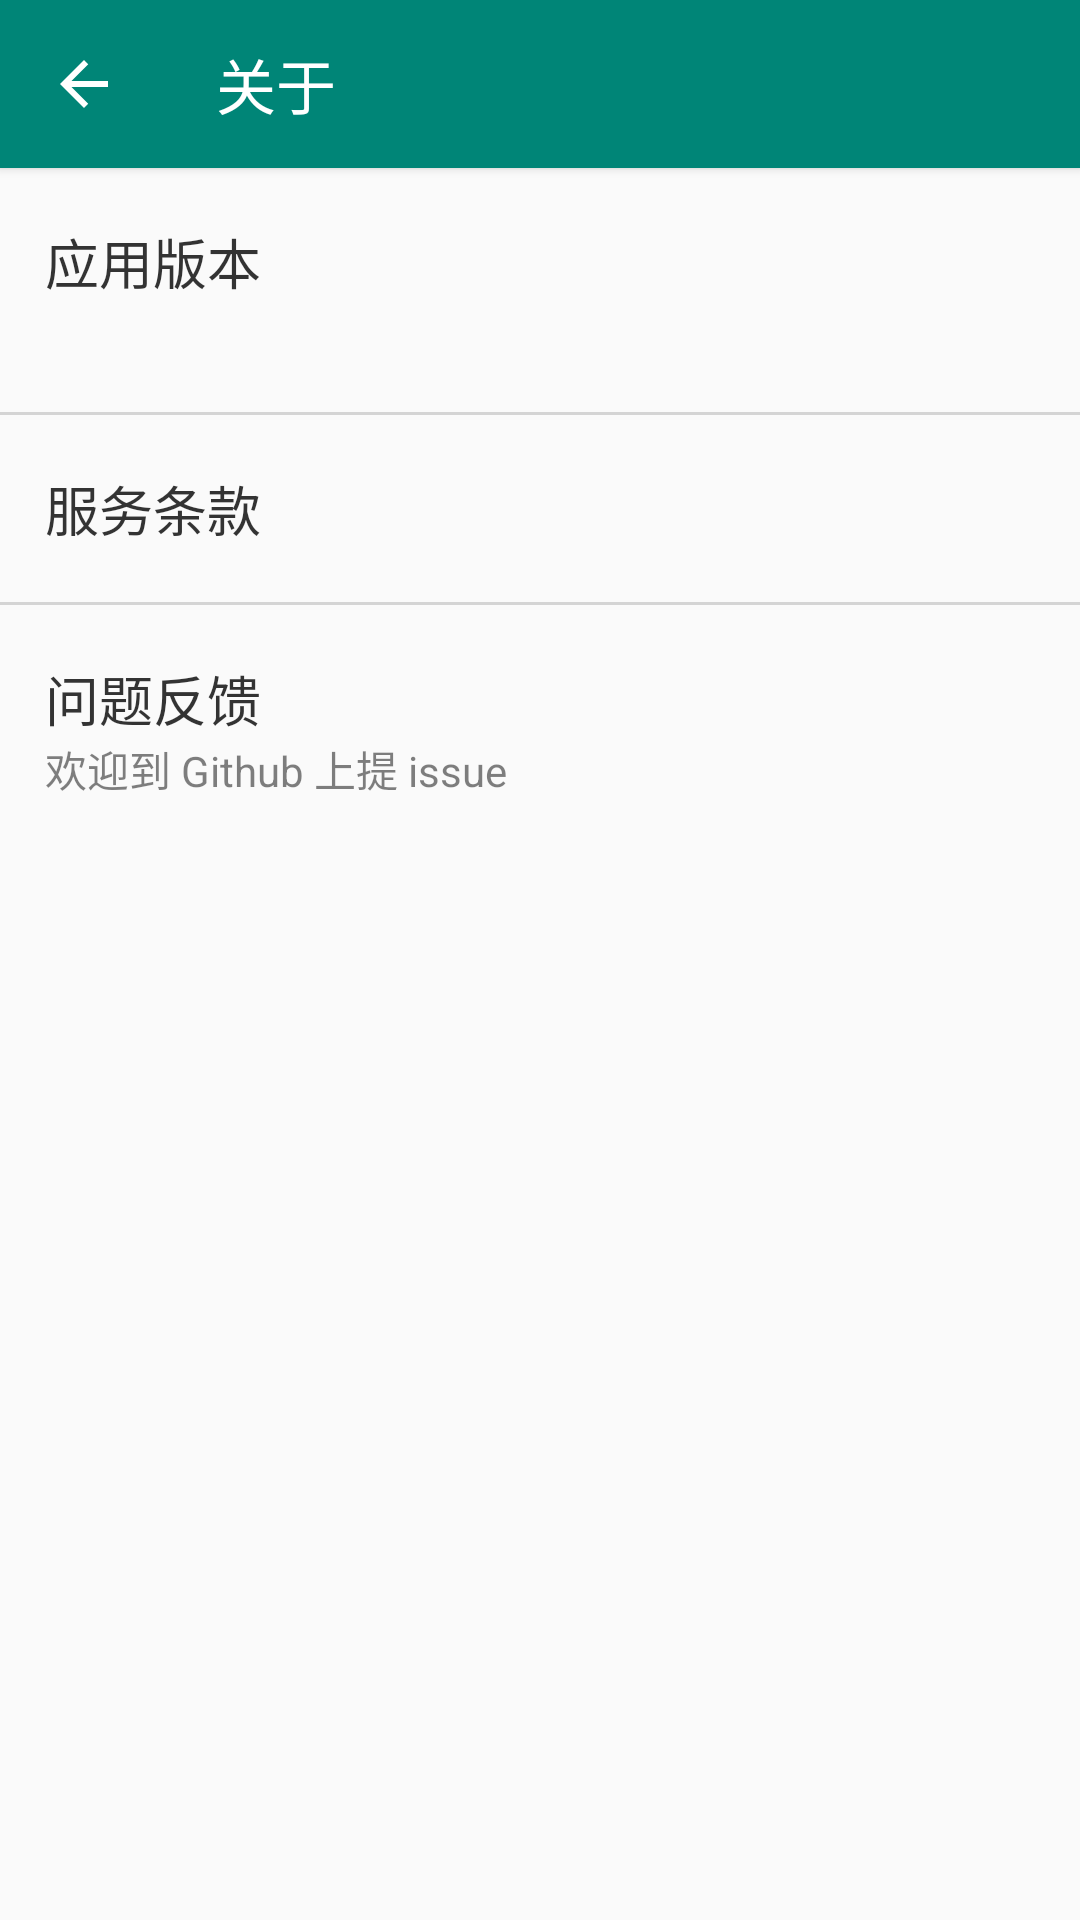

The Android layout XML behind this screen, and the referenced resources:
<!-- AndroidManifest.xml: activity theme AppTheme.NoActionBar -->
<!-- res/layout/activity_about.xml -->
<?xml version="1.0" encoding="utf-8"?>

<LinearLayout xmlns:android="http://schemas.android.com/apk/res/android"
    xmlns:app="http://schemas.android.com/apk/res-auto"
    xmlns:bind="http://schemas.android.com/tools"
    android:layout_width="match_parent"
    android:layout_height="match_parent"
    android:orientation="vertical">

    <android.support.v7.widget.Toolbar
        android:id="@+id/toolbar"
        android:layout_width="match_parent"
        android:layout_height="wrap_content"
        android:background="@color/colorPrimary"
        android:elevation="2dp"
        android:fitsSystemWindows="true"
        app:navigationIcon="@drawable/ic_back_arrow"
        app:title="@string/menu_about"
        app:titleTextColor="@android:color/white" />

    <ScrollView
        android:layout_width="match_parent"
        android:layout_height="match_parent">

        <LinearLayout
            android:layout_width="match_parent"
            android:layout_height="wrap_content"
            android:orientation="vertical">

            <LinearLayout
                style="@style/ListItemPadding"
                android:layout_width="match_parent"
                android:layout_height="wrap_content"
                android:orientation="vertical">

                <TextView
                    style="@style/ListItemTitle"
                    android:layout_width="wrap_content"
                    android:layout_height="wrap_content"
                    android:text="@string/app_version" />

                <TextView
                    android:id="@+id/tvAppVersion"
                    style="@style/ListItemContent"
                    android:layout_width="wrap_content"
                    android:layout_height="wrap_content"
                    bind:text="aaaaa" />

            </LinearLayout>

            <View
                android:layout_width="match_parent"
                android:layout_height="1dp"
                android:background="@color/divider" />

            <LinearLayout
                style="@style/ListItemPadding"
                android:layout_width="match_parent"
                android:layout_height="wrap_content">

                <TextView
                    style="@style/ListItemTitle"
                    android:layout_width="wrap_content"
                    android:layout_height="wrap_content"
                    android:text="@string/service_agreement" />

            </LinearLayout>

            <View
                android:layout_width="match_parent"
                android:layout_height="1dp"
                android:background="@color/divider" />

            <LinearLayout
                android:id="@+id/itemFeedback"
                style="@style/ListItemPadding"
                android:layout_width="match_parent"
                android:layout_height="wrap_content"
                android:orientation="vertical">

                <TextView
                    style="@style/ListItemTitle"
                    android:layout_width="wrap_content"
                    android:layout_height="wrap_content"
                    android:text="@string/feedback" />

                <TextView
                    style="@style/ListItemContent"
                    android:layout_width="wrap_content"
                    android:layout_height="wrap_content"
                    android:text="@string/issue_welcome" />
            </LinearLayout>


        </LinearLayout>


    </ScrollView>


</LinearLayout>
<!-- resources referenced by this layout -->
<resources>
  <color name="colorPrimary">#008577</color>
  <color name="divider">#27000000</color>
  <!-- drawable ic_back_arrow (drawable-v21) -->
  <?xml version="1.0" encoding="utf-8"?>
  
  <vector xmlns:android="http://schemas.android.com/apk/res/android"
      android:width="24dp"
      android:height="24dp"
      android:viewportWidth="24.0"
      android:viewportHeight="24.0">
  
      <path android:pathData="M0 0h24v24H0z" />
  
      <path
          android:fillColor="@android:color/white"
          android:pathData="M20 11H7.83l5.59-5.59L12 4l-8 8 8 8 1.41-1.41L7.83 13H20v-2z" />
  
  
  </vector>
  <string name="app_version">应用版本</string>
  <string name="feedback">问题反馈</string>
  <string name="issue_welcome">欢迎到 Github 上提 issue</string>
  <string name="menu_about">关于</string>
  <string name="service_agreement">服务条款</string>
  <style name="ListItemContent">
          <item name="android:textColor">@color/contentColor</item>
          <item name="android:textSize">14sp</item>
      </style>
  <style name="ListItemPadding">
          <item name="android:paddingTop">18dp</item>
          <item name="android:paddingBottom">18dp</item>
          <item name="android:paddingLeft">15dp</item>
          <item name="android:paddingRight">15dp</item>
          <item name="android:background">?selectableItemBackground</item>
      </style>
  <style name="ListItemTitle">
          <item name="android:textColor">@color/titleColor</item>
          <item name="android:textSize">18sp</item>
      </style>
  <style name="AppTheme.NoActionBar" parent="AppTheme">
          <item name="windowActionBar">false</item>
          <item name="windowNoTitle">true</item>
      </style>
  <color name="contentColor">#80000000</color>
  <color name="titleColor">#CB000000</color>
  <style name="AppTheme" parent="Theme.AppCompat.Light.DarkActionBar">
          
          <item name="colorPrimary">@color/colorPrimary</item>
          <item name="colorPrimaryDark">@color/colorPrimaryDark</item>
          <item name="colorAccent">@color/colorAccent</item>
      </style>
  <color name="colorPrimaryDark">#00574B</color>
  <color name="colorAccent">#D81B60</color>
</resources>
